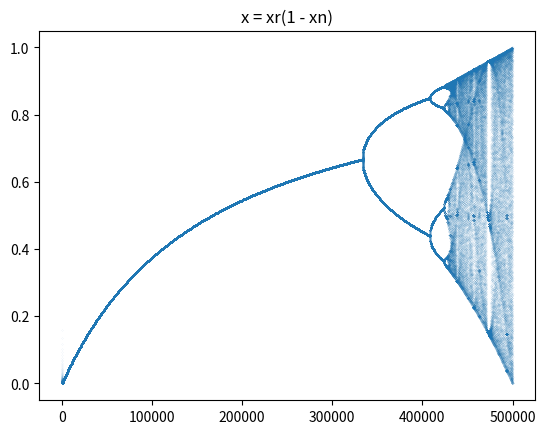

Reproduce this figure in Python.
from matplotlib import pyplot as plt
import numpy as np
x = 0.2
i = 500
r = np.linspace(1, 4, 1000)
c = 0.1
cn = []
xn = []
for ln in range(len(r)):
    for n in range(i):
        x = r[ln]*x*(1-x)
        c += 0.1
        # print(x)
        cn.append(c)
        xn.append(x)
plt.figure("Logistic Map")
plt.title("x = xr(1 - xn)")
plt.plot(xn, '.', markersize=0.05)
plt.show()